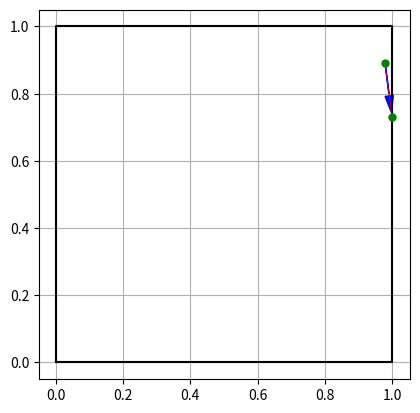

Here is the Python script that generated this plot:
#!/usr/bin/env python

import matplotlib.pyplot as plt
import numpy as np
import math

def plot_square(p1, p2):
    x = [p1[0], p2[0], p2[0], p1[0], p1[0]]
    y = [p1[1], p1[1], p2[1], p2[1], p1[1]]
    plt.plot(x, y, 'k-')

def plot_ray(p1, p2):
    x = [p1[0], p2[0]]
    y = [p1[1], p2[1]]
    plt.plot(x, y, 'r-', linewidth=0.5)

def generate_random_pose(lower_point, upper_point, angle_range):
    x = np.random.uniform(lower_point[0], upper_point[0])
    y = np.random.uniform(lower_point[1], upper_point[1])
    theta = np.random.uniform(angle_range[0], angle_range[1])
    return (x, y, theta)

def dist(p1, p2):
    return math.sqrt((p1[0] - p2[0]) ** 2 + (p1[1] - p2[1]) ** 2)

def distance_from_borders(pose, rect_p1, rect_p2):
    if pose[0] > rect_p1[0] and pose[0] < rect_p2[0] and pose[1] > rect_p1[1] and pose[1] < rect_p2[1]:
        if math.cos(pose[2]) == 0:
            d = (rect_p1[1] - pose[1]) / math.sin(pose[2])
            if d > 0:
                return d
            else:
                d = (rect_p2[1] - pose[1]) / math.sin(pose[2])
                return d
        elif math.sin(pose[2]) == 0:
            d = (rect_p1[0] - pose[0]) / math.cos(pose[2])
            if d > 0:
                return d
            else:
                d = (rect_p2[0] - pose[0]) / math.cos(pose[2])
                return d
        else:
            if math.tan(pose[2]) > 0:
                eq1 = -math.sin(pose[2]) * (pose[0] - rect_p1[0]) + math.cos(pose[2]) * (pose[1] - rect_p1[1])
                eq2 = -math.sin(pose[2]) * (pose[0] - rect_p2[0]) + math.cos(pose[2]) * (pose[1] - rect_p2[1])
                if math.cos(pose[2]) * eq1 >= 0 and math.cos(pose[2]) * eq2 >= 0:
                    d = (rect_p1[0] - pose[0]) / math.cos(pose[2])
                    if d > 0:
                        return d
                    else:
                        d = (rect_p2[1] - pose[1]) / math.sin(pose[2])
                        return d
                elif math.cos(pose[2]) * eq1 >= 0 and math.cos(pose[2]) * eq2 < 0:
                    d = (rect_p1[0] - pose[0]) / math.cos(pose[2])
                    if d > 0:
                        return d
                    else:
                        d = (rect_p2[0] - pose[0]) / math.cos(pose[2])
                        return d
                elif math.cos(pose[2]) * eq1 < 0 and math.cos(pose[2]) * eq2 >= 0:
                    d = (rect_p1[1] - pose[1]) / math.sin(pose[2])
                    if d > 0:
                        return d
                    else:
                        d = (rect_p2[1] - pose[1]) / math.sin(pose[2])
                        return d
                else:
                    d = (rect_p2[0] - pose[0]) / math.cos(pose[2])
                    if d > 0:
                        return d
                    else:
                        d = (rect_p1[1] - pose[1]) / math.sin(pose[2])
                        return d
            else:
                eq1 = -math.sin(pose[2]) * (pose[0] - rect_p1[0]) + math.cos(pose[2]) * (pose[1] - rect_p2[1])
                eq2 = -math.sin(pose[2]) * (pose[0] - rect_p2[0]) + math.cos(pose[2]) * (pose[1] - rect_p1[1])
                if math.cos(pose[2]) * eq1 >= 0 and math.cos(pose[2]) * eq2 >= 0:
                    d = (rect_p2[0] - pose[0]) / math.cos(pose[2])
                    if d > 0:
                        return d
                    else:
                        d = (rect_p2[1] - pose[1]) / math.sin(pose[2])
                        return d
                elif math.cos(pose[2]) * eq1 >= 0 and math.cos(pose[2]) * eq2 < 0:
                    d = (rect_p1[1] - pose[1]) / math.sin(pose[2])
                    if d > 0:
                        return d
                    else:
                        d = (rect_p2[1] - pose[1]) / math.sin(pose[2])
                        return d
                elif math.cos(pose[2]) * eq1 < 0 and math.cos(pose[2]) * eq2 >= 0:
                    d = (rect_p1[0] - pose[0]) / math.cos(pose[2])
                    if d > 0:
                        return d
                    else:
                        d = (rect_p2[0] - pose[0]) / math.cos(pose[2])
                        return d
                else:
                    d = (rect_p1[0] - pose[0]) / math.cos(pose[2])
                    if d > 0:
                        return d
                    else:
                        d = (rect_p1[1] - pose[1]) / math.sin(pose[2])
                        return d
    else:
        raise Exception("Robot not inside the borders")

def distance_from_borders_full(pose, rect_p1, rect_p2):
    if pose[0] > rect_p1[0] and pose[0] < rect_p2[0] and pose[1] > rect_p1[1] and pose[1] < rect_p2[1]:
        if math.cos(pose[2]) == 0:
            d = (rect_p1[1] - pose[1]) / math.sin(pose[2])
            if d > 0:
                return (d, (pose[0], rect_p1[1]))
            else:
                d = (rect_p2[1] - pose[1]) / math.sin(pose[2])
                return (d, (pose[0], rect_p2[1]))
        elif math.sin(pose[2]) == 0:
            d = (rect_p1[0] - pose[0]) / math.cos(pose[2])
            if d > 0:
                return (d, (rect_p1[0], pose[1]))
            else:
                d = (rect_p2[0] - pose[0]) / math.cos(pose[2])
                return (d, (rect_p2[0], pose[1]))
        else:
            if math.tan(pose[2]) > 0:
                eq1 = -math.sin(pose[2]) * (pose[0] - rect_p1[0]) + math.cos(pose[2]) * (pose[1] - rect_p1[1])
                eq2 = -math.sin(pose[2]) * (pose[0] - rect_p2[0]) + math.cos(pose[2]) * (pose[1] - rect_p2[1])
                if math.cos(pose[2]) * eq1 >= 0 and math.cos(pose[2]) * eq2 >= 0:
                    d = (rect_p1[0] - pose[0]) / math.cos(pose[2])
                    if d > 0:
                        return (d, (rect_p1[0], pose[1] + math.tan(pose[2]) * (rect_p1[0] - pose[0])))
                    else:
                        d = (rect_p2[1] - pose[1]) / math.sin(pose[2])
                        return (d, (pose[0] + (rect_p2[1] - pose[1]) / math.tan(pose[2]), rect_p2[1]))
                elif math.cos(pose[2]) * eq1 >= 0 and math.cos(pose[2]) * eq2 < 0:
                    d = (rect_p1[0] - pose[0]) / math.cos(pose[2])
                    if d > 0:
                        return (d, (rect_p1[0], pose[1] + math.tan(pose[2]) * (rect_p1[0] - pose[0])))
                    else:
                        d = (rect_p2[0] - pose[0]) / math.cos(pose[2])
                        return (d, (rect_p2[0], pose[1] + math.tan(pose[2]) * (rect_p2[0] - pose[0])))
                elif math.cos(pose[2]) * eq1 < 0 and math.cos(pose[2]) * eq2 >= 0:
                    d = (rect_p1[1] - pose[1]) / math.sin(pose[2])
                    if d > 0:
                        return (d, (pose[0] + (rect_p1[1] - pose[1]) / math.tan(pose[2]), rect_p1[1]))
                    else:
                        d = (rect_p2[1] - pose[1]) / math.sin(pose[2])
                        return (d, (pose[0] + (rect_p2[1] - pose[1]) / math.tan(pose[2]), rect_p2[1]))
                else:
                    d = (rect_p2[0] - pose[0]) / math.cos(pose[2])
                    if d > 0:
                        return (d, (rect_p2[0], pose[1] + math.tan(pose[2]) * (rect_p2[0] - pose[0])))
                    else:
                        d = (rect_p1[1] - pose[1]) / math.sin(pose[2])
                        return (d, (pose[0] + (rect_p1[1] - pose[1]) / math.tan(pose[2]), rect_p1[1]))
            else:
                eq1 = -math.sin(pose[2]) * (pose[0] - rect_p1[0]) + math.cos(pose[2]) * (pose[1] - rect_p2[1])
                eq2 = -math.sin(pose[2]) * (pose[0] - rect_p2[0]) + math.cos(pose[2]) * (pose[1] - rect_p1[1])
                if math.cos(pose[2]) * eq1 >= 0 and math.cos(pose[2]) * eq2 >= 0:
                    d = (rect_p2[0] - pose[0]) / math.cos(pose[2])
                    if d > 0:
                        return (d, (rect_p2[0], pose[1] + math.tan(pose[2]) * (rect_p2[0] - pose[0])))
                    else:
                        d = (rect_p2[1] - pose[1]) / math.sin(pose[2])
                        return (d, (pose[0] + (rect_p2[1] - pose[1]) / math.tan(pose[2]), rect_p2[1]))
                elif math.cos(pose[2]) * eq1 >= 0 and math.cos(pose[2]) * eq2 < 0:
                    d = (rect_p1[1] - pose[1]) / math.sin(pose[2])
                    if d > 0:
                        return (d, (pose[0] + (rect_p1[1] - pose[1]) / math.tan(pose[2]), rect_p1[1]))
                    else:
                        d = (rect_p2[1] - pose[1]) / math.sin(pose[2])
                        return (d, (pose[0] + (rect_p2[1] - pose[1]) / math.tan(pose[2]), rect_p2[1]))
                elif math.cos(pose[2]) * eq1 < 0 and math.cos(pose[2]) * eq2 >= 0:
                    d = (rect_p1[0] - pose[0]) / math.cos(pose[2])
                    if d > 0:
                        return (d, (rect_p1[0], pose[1] + math.tan(pose[2]) * (rect_p1[0] - pose[0])))
                    else:
                        d = (rect_p2[0] - pose[0]) / math.cos(pose[2])
                        return (d, (rect_p2[0], pose[1] + math.tan(pose[2]) * (rect_p2[0] - pose[0])))
                else:
                    d = (rect_p1[0] - pose[0]) / math.cos(pose[2])
                    if d > 0:
                        return (d, (rect_p1[0], pose[1] + math.tan(pose[2]) * (rect_p1[0] - pose[0])))
                    else:
                        d = (rect_p1[1] - pose[1]) / math.sin(pose[2])
                        return (d, (pose[0] + (rect_p1[1] - pose[1]) / math.tan(pose[2]), rect_p1[1]))
    else:
        raise Exception("Robot not inside the borders")

if  __name__ == '__main__':
    pose = generate_random_pose((0,0), (1,1), (0, 2*math.pi))
    distance, intersection = distance_from_borders_full(pose, (0,0), (1,1))
    print(f"x: {pose[0]}, y: {pose[1]}, theta: {pose[2]}")
    print(f"x_inters: {intersection[0]}, y_inters: {intersection[1]}, distance: {distance}")
    print(f"error: {distance_from_borders(pose, (0,0), (1,1)) - dist((pose[0], pose[1]), intersection)}")
    
    plot_square((0,0), (1,1))
    plot_ray(pose, intersection)
    plt.arrow(pose[0], pose[1], 0.1*math.cos(pose[2]), 0.1*math.sin(pose[2]), color='b', head_width=0.025, head_length=0.05)
    plt.plot(pose[0], pose[1], marker="o", markersize=5, markeredgecolor="green", markerfacecolor="green")
    plt.plot(intersection[0], intersection[1], marker="o", markersize=5, markeredgecolor="green", markerfacecolor="green")
    plt.gca().set_aspect('equal')
    plt.grid()
    plt.show()
